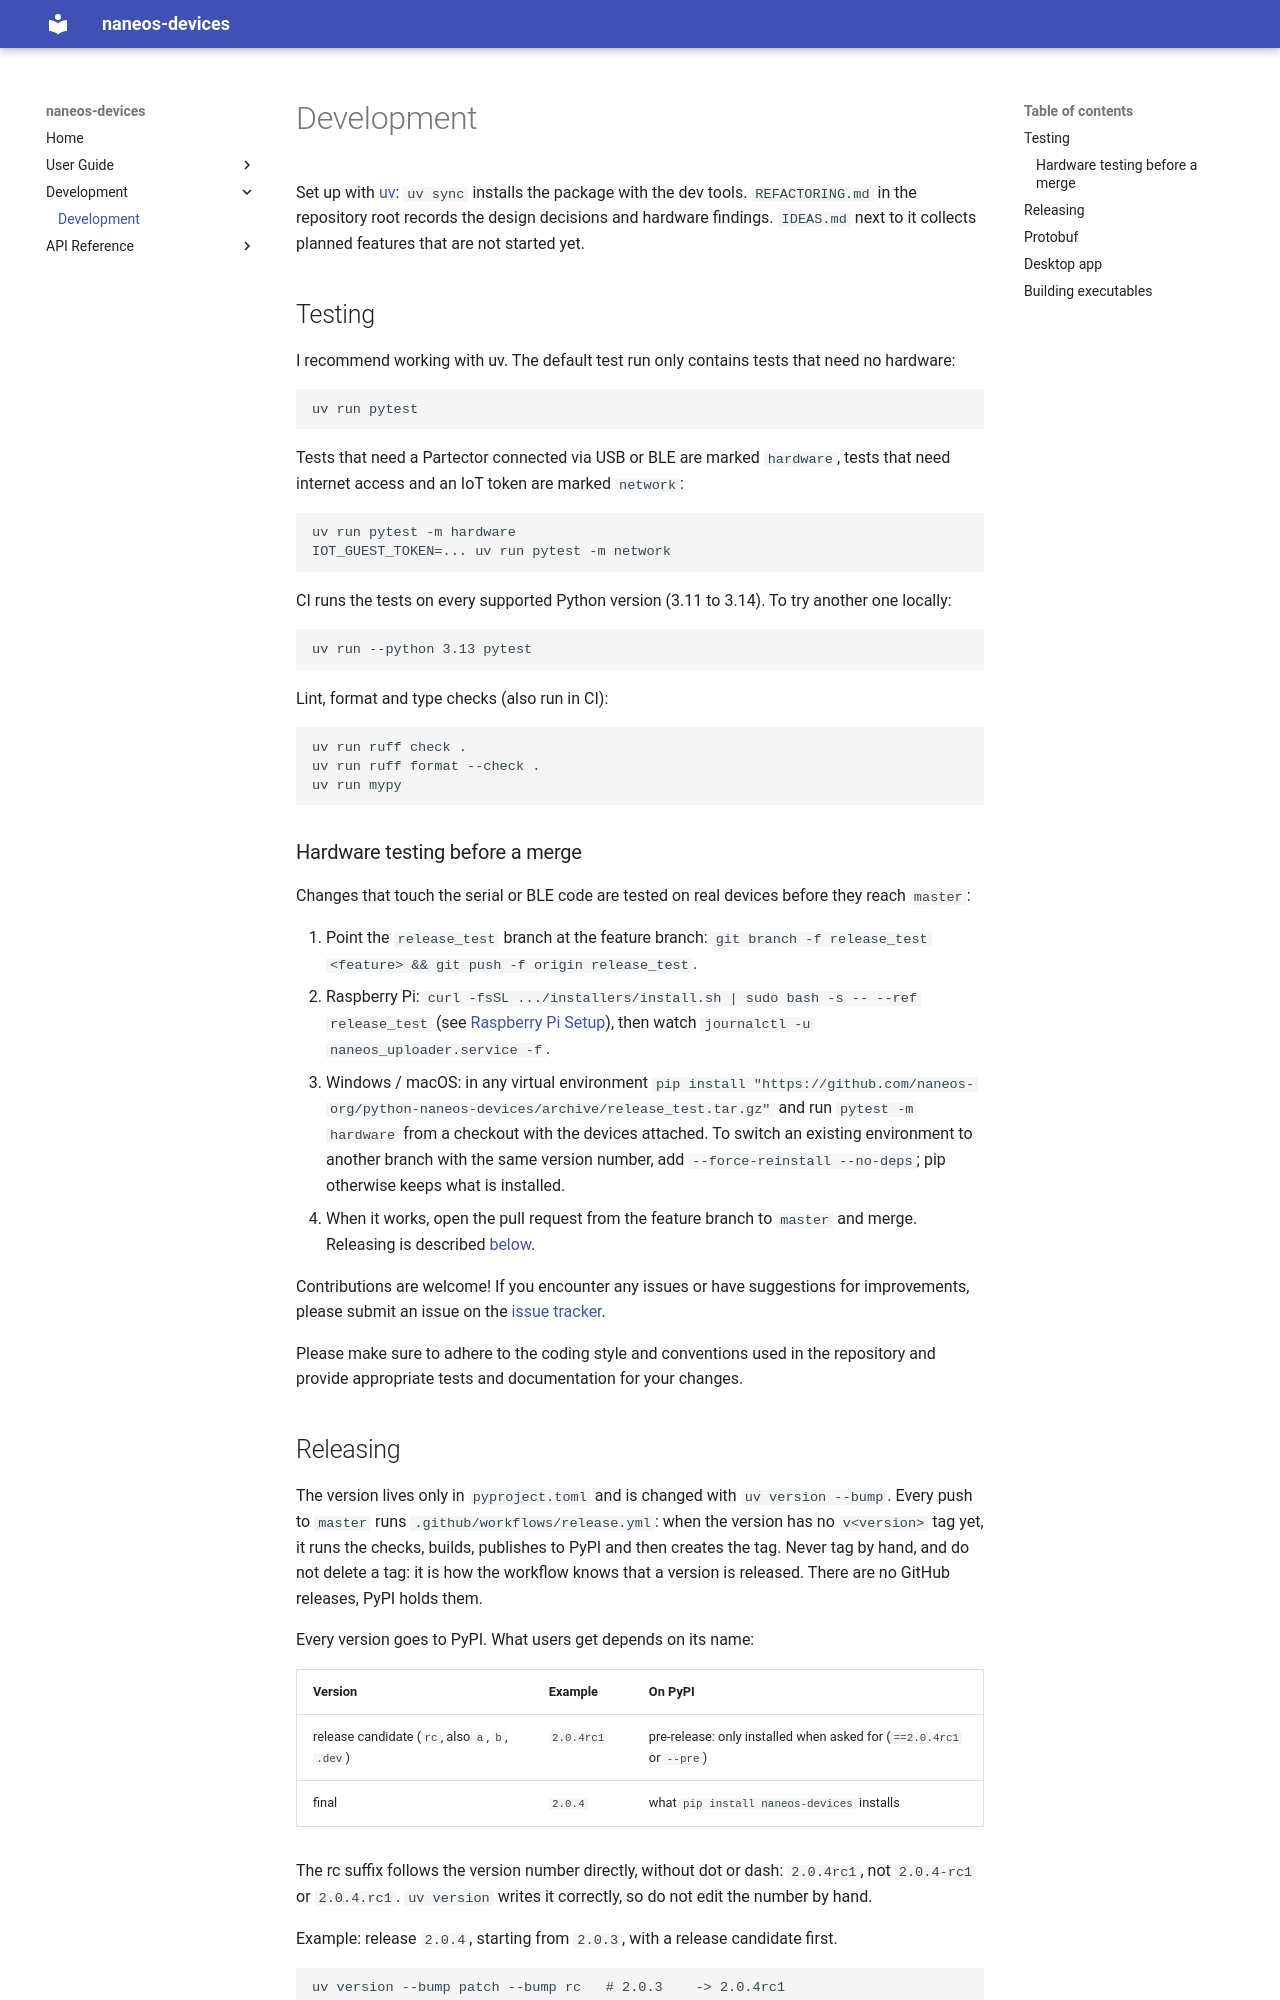

repository: naneos-org/python-naneos-devices · page: development/contributing/index.html · generator: mkdocs

# Development

Set up with [uv](https://docs.astral.sh/uv/): `uv sync` installs the package with the dev tools.
`REFACTORING.md` in the repository root records the design decisions and hardware findings. `IDEAS.md` next to it collects planned features that are not started yet.

## Testing
I recommend working with uv.
The default test run only contains tests that need no hardware:
```bash
uv run pytest
```

Tests that need a Partector connected via USB or BLE are marked `hardware`, tests that need
internet access and an IoT token are marked `network`:
```bash
uv run pytest -m hardware
IOT_GUEST_TOKEN=... uv run pytest -m network
```

CI runs the tests on every supported Python version (3.11 to 3.14). To try another one locally:
```bash
uv run --python 3.13 pytest
```

Lint, format and type checks (also run in CI):
```bash
uv run ruff check .
uv run ruff format --check .
uv run mypy
```


### Hardware testing before a merge
Changes that touch the serial or BLE code are tested on real devices before they reach `master`:

1. Point the `release_test` branch at the feature branch: `git branch -f release_test <feature> && git push -f origin release_test`.
2. Raspberry Pi: `curl -fsSL .../installers/install.sh | sudo bash -s -- --ref release_test` (see [Raspberry Pi Setup](../user-guide/raspberry-pi-setup.md)), then watch `journalctl -u naneos_uploader.service -f`.
3. Windows / macOS: in any virtual environment
   `pip install "https://github.com/naneos-org/python-naneos-devices/archive/release_test.tar.gz"`
   and run `pytest -m hardware` from a checkout with the devices attached. To switch an existing
   environment to another branch with the same version number, add `--force-reinstall --no-deps`;
   pip otherwise keeps what is installed.
4. When it works, open the pull request from the feature branch to `master` and merge. Releasing is described [below](#releasing).

Contributions are welcome! If you encounter any issues or have suggestions for improvements, please submit an issue on the [issue tracker](https://github.com/naneos-org/python-naneos-devices/issues).

Please make sure to adhere to the coding style and conventions used in the repository and provide appropriate tests and documentation for your changes.
